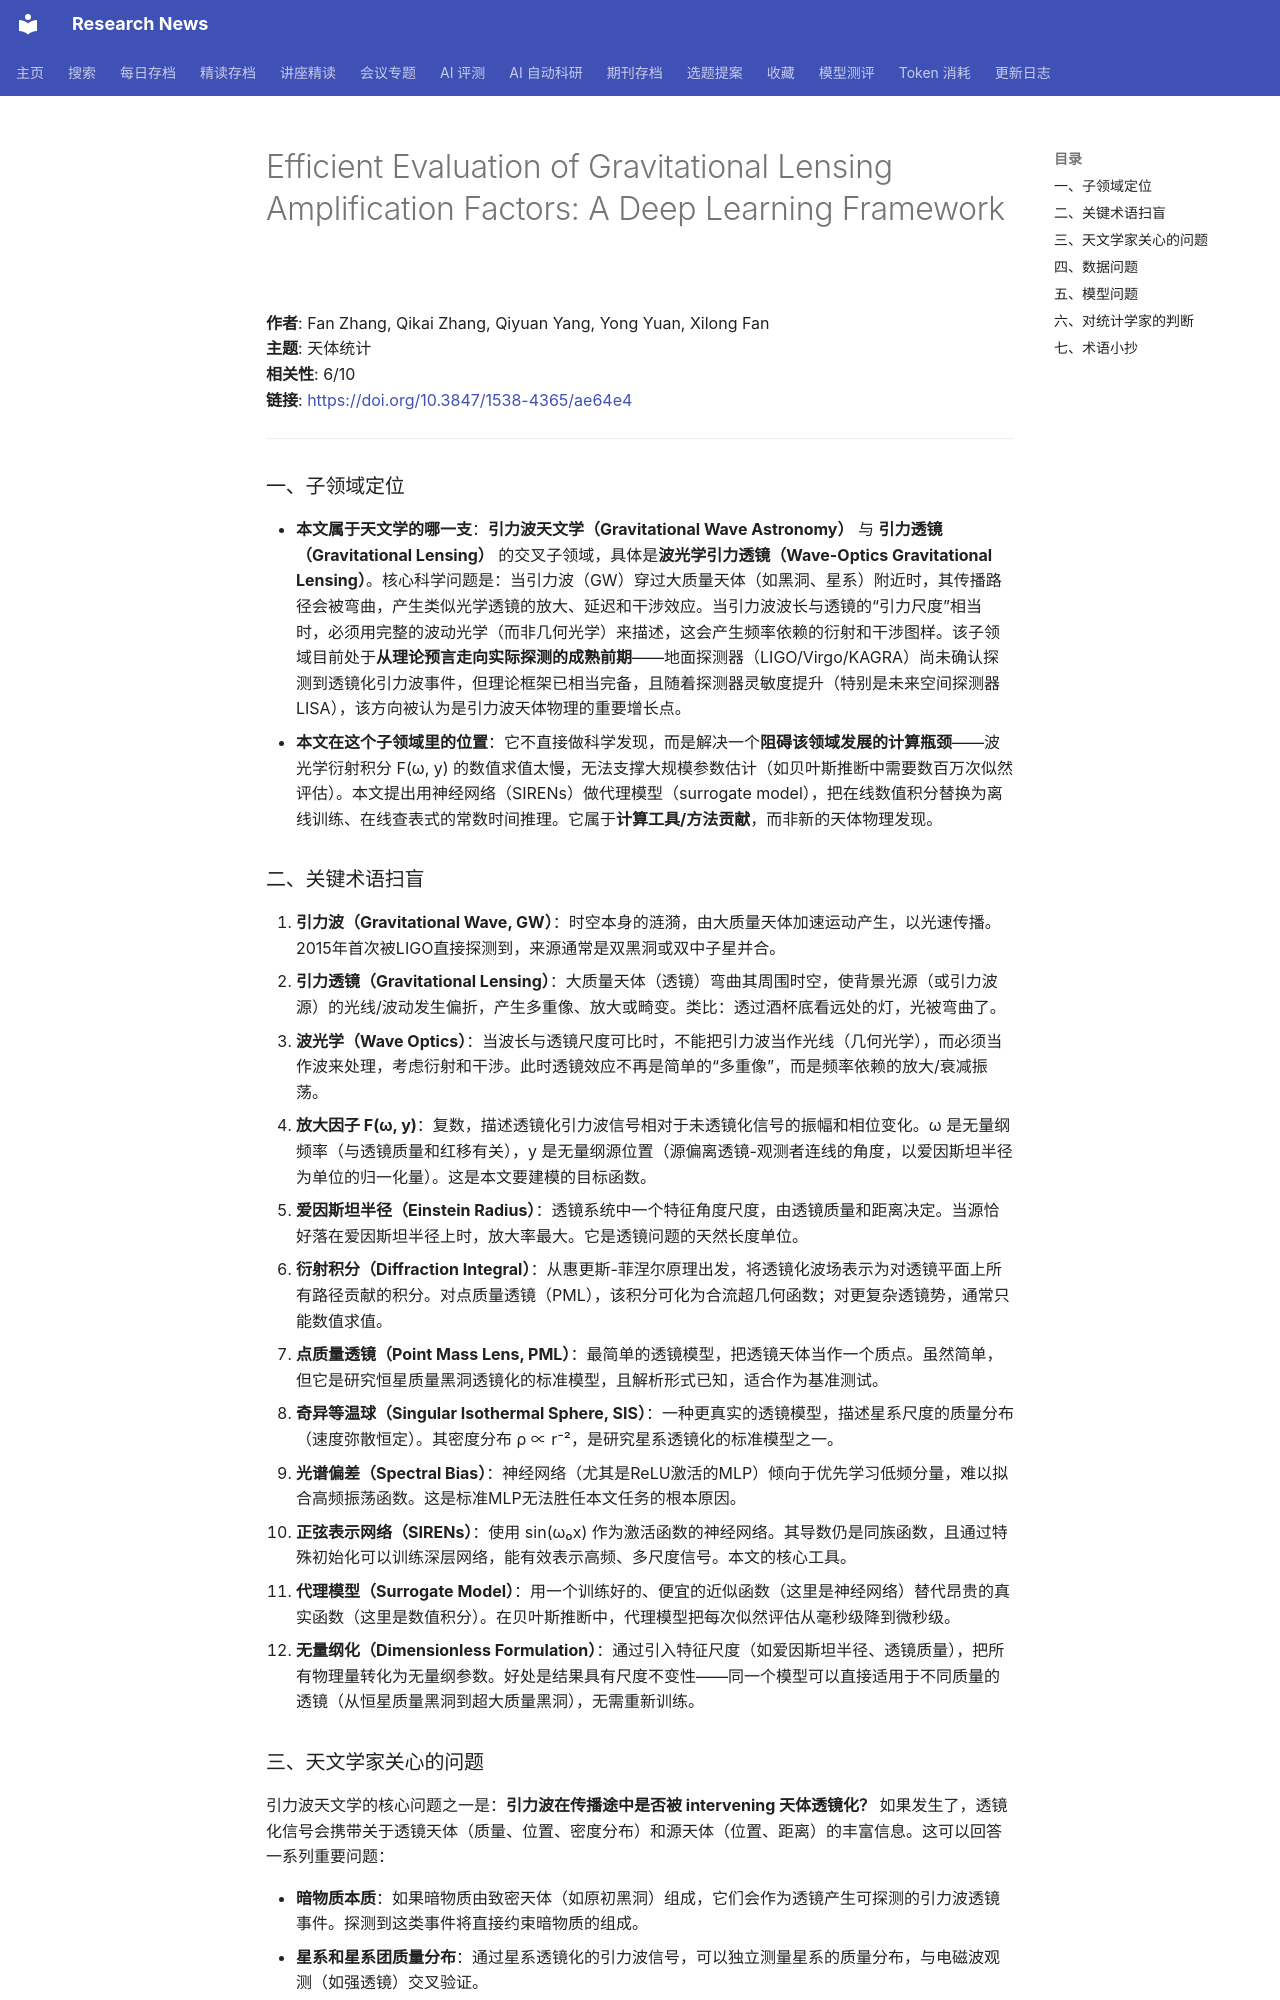

repository: cxy0714/research-news · page: deep_reads/2026-05-24-10.3847_1538-4365_ae64e4/index.html · generator: mkdocs

# Efficient Evaluation of Gravitational Lensing Amplification Factors: A Deep Learning Framework

**作者**: Fan Zhang, Qikai Zhang, Qiyuan Yang, Yong Yuan, Xilong Fan  
**主题**: 天体统计  
**相关性**: 6/10  
**链接**: <https://doi.org/10.3847/1538-4365/ae64e4>

---

### 一、子领域定位

- **本文属于天文学的哪一支**：**引力波天文学（Gravitational Wave Astronomy）** 与 **引力透镜（Gravitational Lensing）** 的交叉子领域，具体是**波光学引力透镜（Wave-Optics Gravitational Lensing）**。核心科学问题是：当引力波（GW）穿过大质量天体（如黑洞、星系）附近时，其传播路径会被弯曲，产生类似光学透镜的放大、延迟和干涉效应。当引力波波长与透镜的“引力尺度”相当时，必须用完整的波动光学（而非几何光学）来描述，这会产生频率依赖的衍射和干涉图样。该子领域目前处于**从理论预言走向实际探测的成熟前期**——地面探测器（LIGO/Virgo/KAGRA）尚未确认探测到透镜化引力波事件，但理论框架已相当完备，且随着探测器灵敏度提升（特别是未来空间探测器LISA），该方向被认为是引力波天体物理的重要增长点。
- **本文在这个子领域里的位置**：它不直接做科学发现，而是解决一个**阻碍该领域发展的计算瓶颈**——波光学衍射积分 F(ω, y) 的数值求值太慢，无法支撑大规模参数估计（如贝叶斯推断中需要数百万次似然评估）。本文提出用神经网络（SIRENs）做代理模型（surrogate model），把在线数值积分替换为离线训练、在线查表式的常数时间推理。它属于**计算工具/方法贡献**，而非新的天体物理发现。

### 二、关键术语扫盲

1. **引力波（Gravitational Wave, GW）**：时空本身的涟漪，由大质量天体加速运动产生，以光速传播。2015年首次被LIGO直接探测到，来源通常是双黑洞或双中子星并合。
2. **引力透镜（Gravitational Lensing）**：大质量天体（透镜）弯曲其周围时空，使背景光源（或引力波源）的光线/波动发生偏折，产生多重像、放大或畸变。类比：透过酒杯底看远处的灯，光被弯曲了。
3. **波光学（Wave Optics）**：当波长与透镜尺度可比时，不能把引力波当作光线（几何光学），而必须当作波来处理，考虑衍射和干涉。此时透镜效应不再是简单的“多重像”，而是频率依赖的放大/衰减振荡。
4. **放大因子 F(ω, y)**：复数，描述透镜化引力波信号相对于未透镜化信号的振幅和相位变化。ω 是无量纲频率（与透镜质量和红移有关），y 是无量纲源位置（源偏离透镜-观测者连线的角度，以爱因斯坦半径为单位的归一化量）。这是本文要建模的目标函数。
5. **爱因斯坦半径（Einstein Radius）**：透镜系统中一个特征角度尺度，由透镜质量和距离决定。当源恰好落在爱因斯坦半径上时，放大率最大。它是透镜问题的天然长度单位。
6. **衍射积分（Diffraction Integral）**：从惠更斯-菲涅尔原理出发，将透镜化波场表示为对透镜平面上所有路径贡献的积分。对点质量透镜（PML），该积分可化为合流超几何函数；对更复杂透镜势，通常只能数值求值。
7. **点质量透镜（Point Mass Lens, PML）**：最简单的透镜模型，把透镜天体当作一个质点。虽然简单，但它是研究恒星质量黑洞透镜化的标准模型，且解析形式已知，适合作为基准测试。
8. **奇异等温球（Singular Isothermal Sphere, SIS）**：一种更真实的透镜模型，描述星系尺度的质量分布（速度弥散恒定）。其密度分布 ρ ∝ r⁻²，是研究星系透镜化的标准模型之一。
9. **光谱偏差（Spectral Bias）**：神经网络（尤其是ReLU激活的MLP）倾向于优先学习低频分量，难以拟合高频振荡函数。这是标准MLP无法胜任本文任务的根本原因。
10. **正弦表示网络（SIRENs）**：使用 sin(ω₀x) 作为激活函数的神经网络。其导数仍是同族函数，且通过特殊初始化可以训练深层网络，能有效表示高频、多尺度信号。本文的核心工具。
11. **代理模型（Surrogate Model）**：用一个训练好的、便宜的近似函数（这里是神经网络）替代昂贵的真实函数（这里是数值积分）。在贝叶斯推断中，代理模型把每次似然评估从毫秒级降到微秒级。
12. **无量纲化（Dimensionless Formulation）**：通过引入特征尺度（如爱因斯坦半径、透镜质量），把所有物理量转化为无量纲参数。好处是结果具有尺度不变性——同一个模型可以直接适用于不同质量的透镜（从恒星质量黑洞到超大质量黑洞），无需重新训练。
